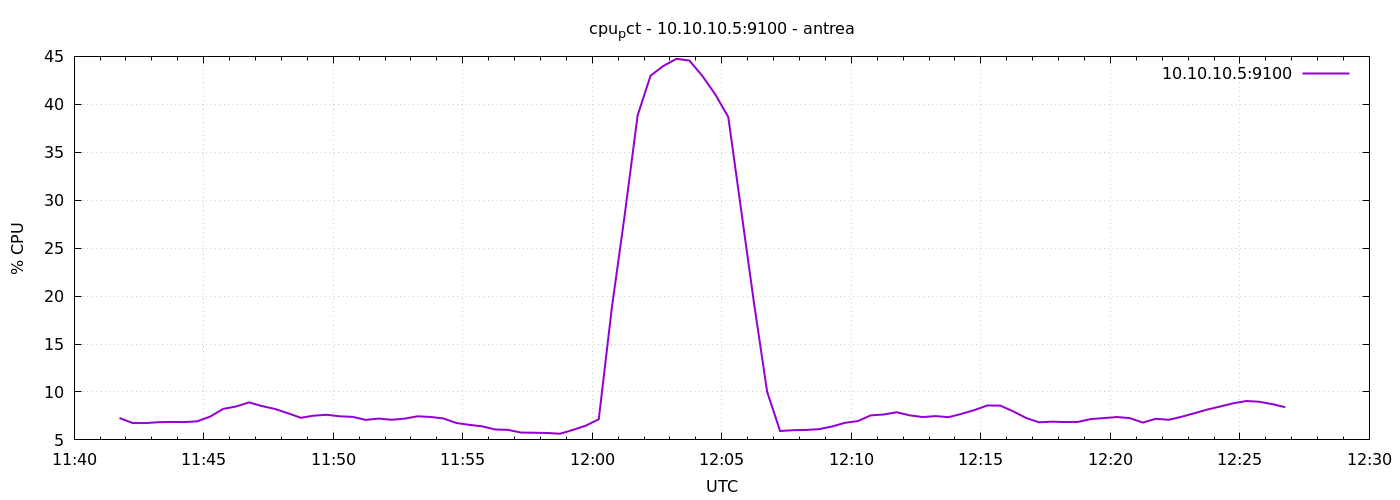

Source data for this figure (header and first rows):
1777030905	7.283948265682638
1777030935	6.767
1777030965	6.752
1777030995	6.843
1777031025	6.876
1777031055	6.857
1777031085	6.938
1777031115	7.429
1777031145	8.232
1777031175	8.486
1777031205	8.91
1777031235	8.529
1777031265	8.229
1777031295	7.786
1777031325	7.305
1777031355	7.529
1777031385	7.619
1777031415	7.462
1777031445	7.405
1777031475	7.086
1777031505	7.224
1777031535	7.1
1777031565	7.214
1777031595	7.462
1777031625	7.395
1777031655	7.238
1777031685	6.767
1777031715	6.571
1777031745	6.414
1777031775	6.09
1777031805	6.043
1777031835	5.767
1777031865	5.748
1777031895	5.724
1777031925	5.643
1777031955	6.038
1777031985	6.486
1777032015	7.152
1777032045	18.66
1777032075	28.42
1777032105	38.84
1777032135	42.99
1777032165	44.01
1777032195	44.75
1777032225	44.56
1777032255	42.96
1777032285	41.02
1777032315	38.67
1777032345	28.91
1777032375	19.12
1777032405	10.01
1777032435	5.929
1777032465	6.01
1777032495	6.038
1777032525	6.119
1777032555	6.393
1777032585	6.781
1777032615	6.962
1777032645	7.557
1777032675	7.648
1777032705	7.886
... 30 more rows
